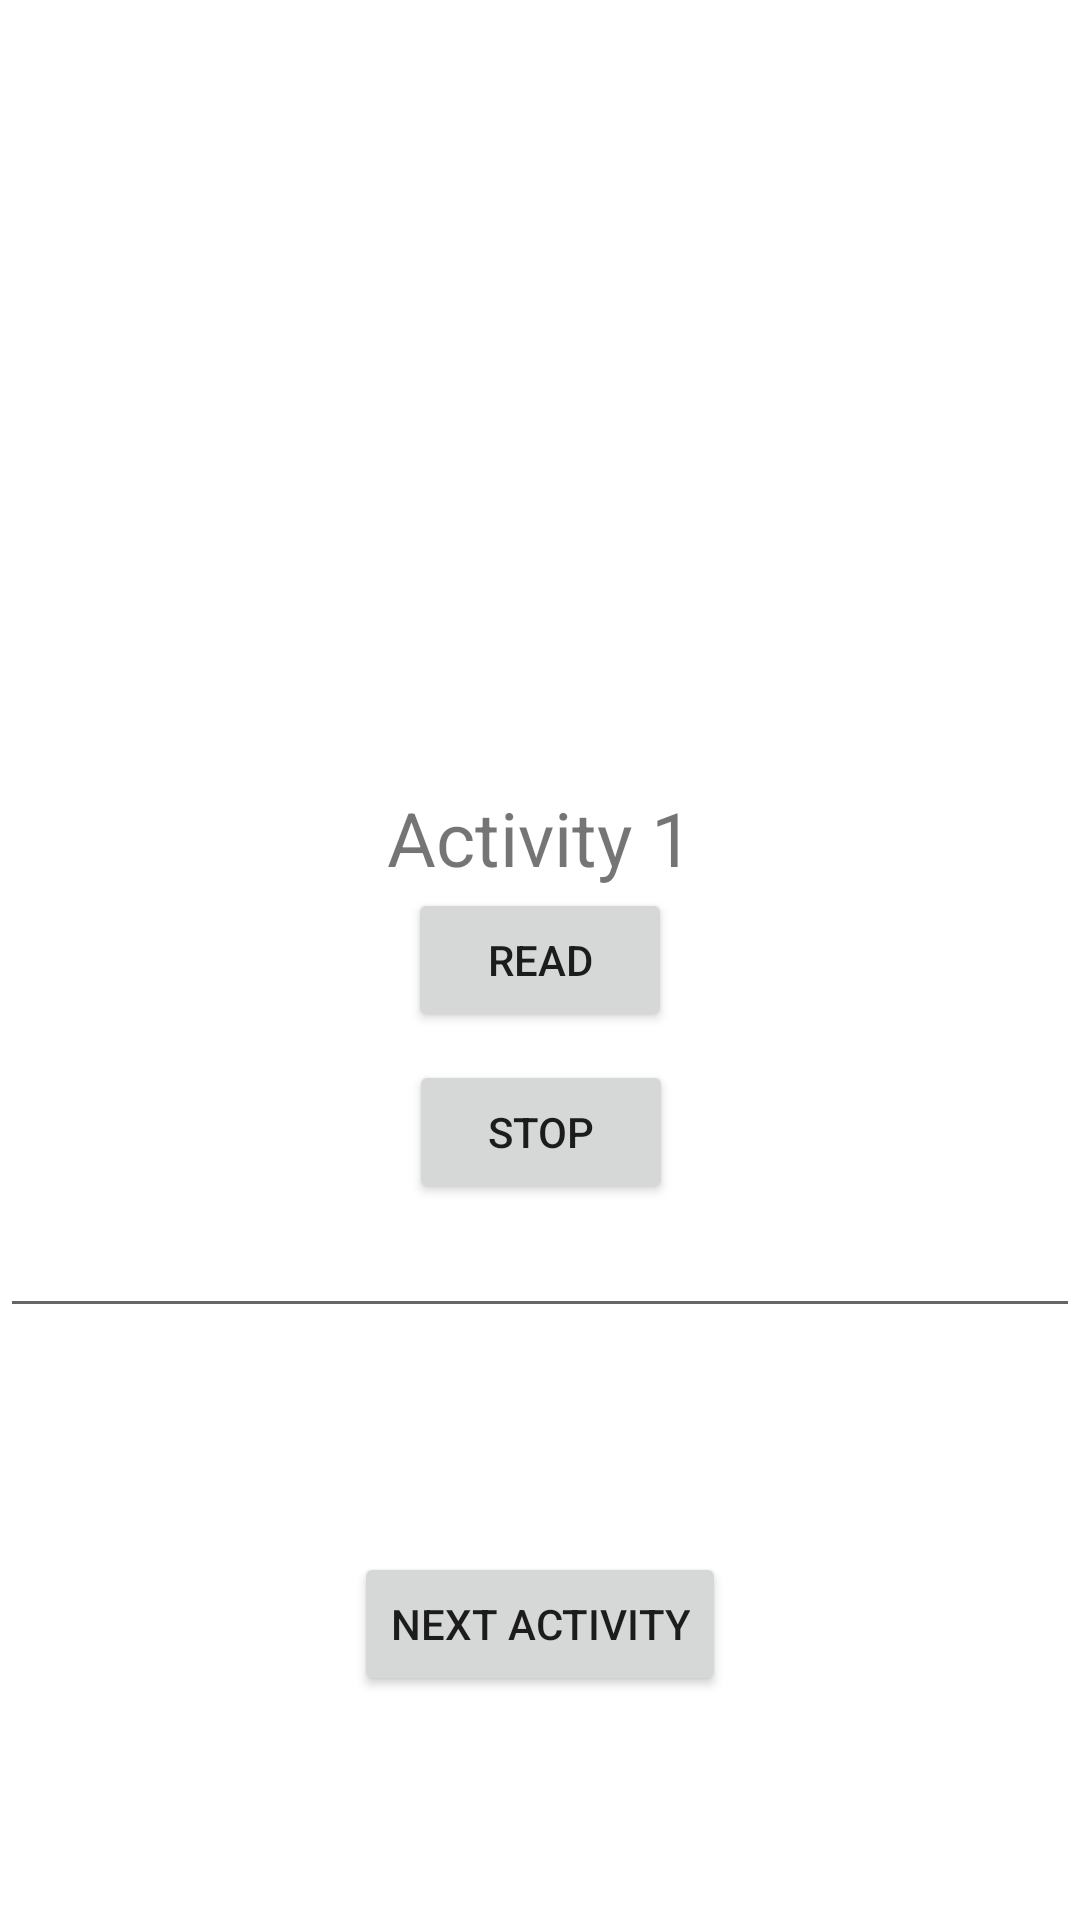

Here is an Android app screen rendered from its layout file. Give the layout XML and the strings, colors and styles it references.
<!-- AndroidManifest.xml: application theme Theme.SP1App -->
<!-- res/layout/activity_main.xml -->
<?xml version="1.0" encoding="utf-8"?>
<androidx.constraintlayout.widget.ConstraintLayout xmlns:android="http://schemas.android.com/apk/res/android"
    xmlns:app="http://schemas.android.com/apk/res-auto"
    xmlns:tools="http://schemas.android.com/tools"
    android:layout_width="match_parent"
    android:layout_height="match_parent"
    tools:context=".MainActivity">

    <TextView
        android:layout_width="wrap_content"
        android:layout_height="wrap_content"
        android:text="Activity 1"
        android:textSize="25sp"
        app:layout_constraintBottom_toTopOf="@+id/btnRead"
        app:layout_constraintEnd_toEndOf="parent"
        app:layout_constraintStart_toStartOf="parent" />
    <Button
        android:id="@+id/btnRead"
        android:layout_width="wrap_content"
        android:layout_height="wrap_content"
        android:text="READ"
        app:layout_constraintBottom_toBottomOf="parent"
        app:layout_constraintLeft_toLeftOf="parent"
        app:layout_constraintRight_toRightOf="parent"
        app:layout_constraintTop_toTopOf="parent" />

    <Button
        android:id="@+id/btnStop"
        android:layout_width="wrap_content"
        android:layout_height="wrap_content"
        android:text="STOP"
        app:layout_constraintBottom_toBottomOf="parent"
        app:layout_constraintHorizontal_bias="0.501"
        app:layout_constraintLeft_toLeftOf="parent"
        app:layout_constraintRight_toRightOf="parent"
        app:layout_constraintTop_toTopOf="parent"
        app:layout_constraintVertical_bias="0.597" />

    <EditText
        android:id="@+id/etData"
        android:layout_width="match_parent"
        android:layout_height="wrap_content"
        app:layout_constraintEnd_toEndOf="parent"
        app:layout_constraintStart_toStartOf="parent"
        app:layout_constraintTop_toBottomOf="@+id/btnStop" />

    <Button
        android:id="@+id/btnNext"
        android:layout_width="wrap_content"
        android:layout_height="wrap_content"
        android:text="NEXT ACTIVITY"
        app:layout_constraintBottom_toBottomOf="parent"
        app:layout_constraintLeft_toLeftOf="parent"
        app:layout_constraintRight_toRightOf="parent"
        app:layout_constraintTop_toBottomOf="@+id/etData" />

</androidx.constraintlayout.widget.ConstraintLayout>
<!-- resources referenced by this layout -->
<resources>
  <style name="Theme.SP1App" parent="Theme.MaterialComponents.DayNight.DarkActionBar">
          
          <item name="colorPrimary">@color/purple_500</item>
          <item name="colorPrimaryVariant">@color/purple_700</item>
          <item name="colorOnPrimary">@color/white</item>
          
          <item name="colorSecondary">@color/teal_200</item>
          <item name="colorSecondaryVariant">@color/teal_700</item>
          <item name="colorOnSecondary">@color/black</item>
          
          <item name="android:statusBarColor" tools:targetApi="l">?attr/colorPrimaryVariant</item>
          
      </style>
  <!-- not gathered from this repository: default colours our renderer supplied (Android Studio template values) -->
  <color name="purple_500">#FF6200EE</color>
  <color name="purple_700">#FF3700B3</color>
  <color name="teal_200">#FF03DAC5</color>
  <color name="teal_700">#FF018786</color>
  <color name="black">#FF000000</color>
  <color name="white">#FFFFFFFF</color>
</resources>
